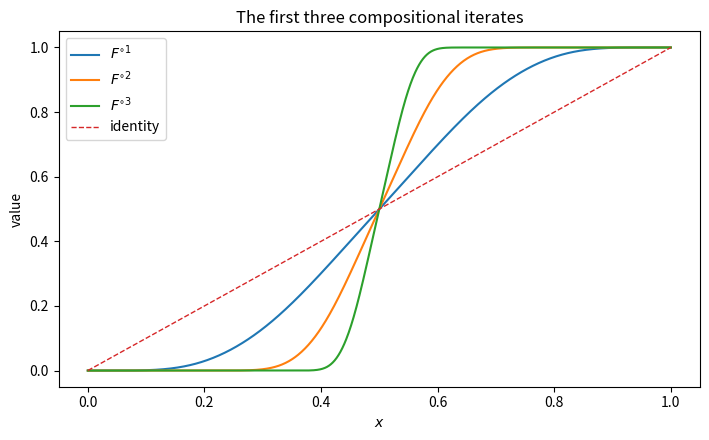
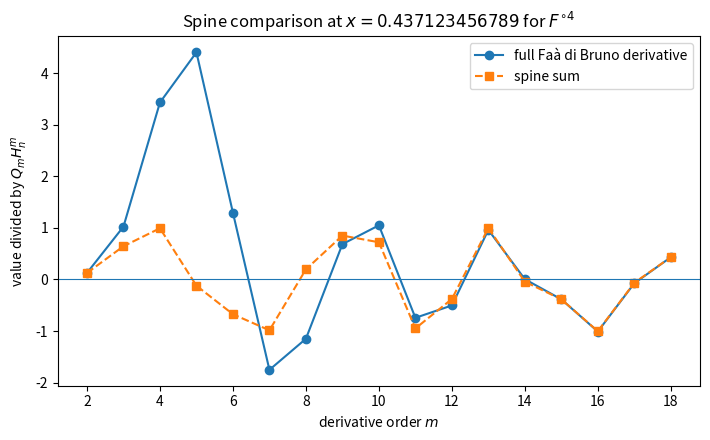
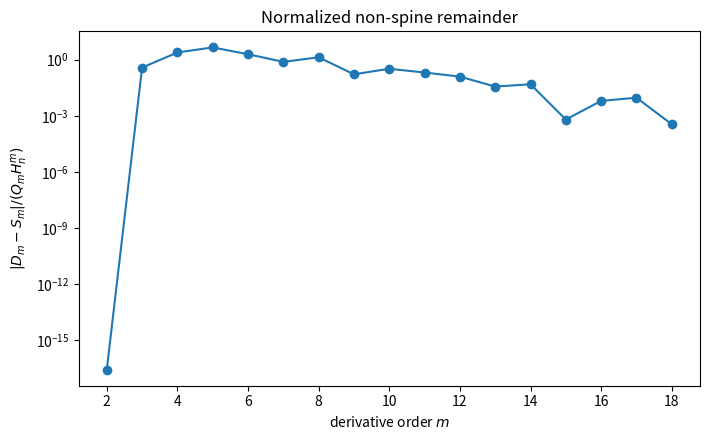
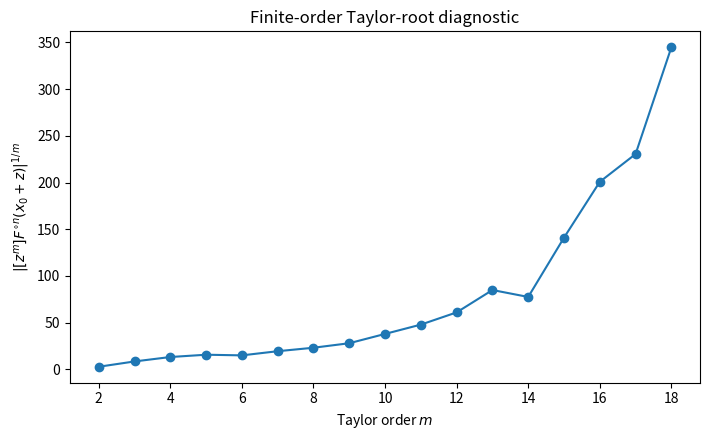

These charts were generated, in order, by the following Python code:
#!/usr/bin/env python3
r"""Numerical diagnostics for compositional iterates of the Fabius function.

This script is supplementary only: no numerical calculation is used in the proof.
It constructs the Rvachev up-function from a truncated infinite sinc product,
recovers the bounded Fabius function on [0,1], composes truncated Taylor series,
and compares high derivatives of F^{\circ n} with the finite ``spine sum'' that
appears in the report.

Fourier convention
------------------
For independent random variables X_k uniformly distributed on
[-2^{-k},2^{-k}] (k >= 1), the sum has density up(x), supported on [-1,1].
Its Fourier transform in cycles/unit is

    prod_{j>=0} sinc(f / 2^j),

where numpy.sinc(t) = sin(pi t)/(pi t).  An inverse FFT of a truncated product
therefore gives an accurate, smooth approximation away from tiny endpoint
roundoff effects.

The global signed Fabius extension Theta is reconstructed block by block:

    Theta(t) = (-1)^{s_2(k)} up(t-(2k+1)),   2k <= t <= 2k+2,

where s_2(k) is the binary digit sum.  The exact derivative identity used by
the experiment is

    F^{(m)}(x) = 2^{m(m+1)/2} Theta(2^m x),   m >= 1.

Run, for example:

    python numerical_experiments.py --output-dir numerical_output

The generated CSV uses an explicit LF line terminator.  Exact PNG bytes require
the pinned platform and dependency stack recorded in REPOSITORY_AUDIT.md; other
supported environments should be compared numerically rather than by file hash.
"""

from __future__ import annotations

import argparse
import csv
import math
import shutil
from pathlib import Path
from typing import Iterable

import matplotlib.pyplot as plt
import numpy as np
from scipy.interpolate import PchipInterpolator


FIGURE_FILENAMES = (
    "fabius_iterates.png",
    "spine_comparison.png",
    "spine_remainder.png",
    "taylor_root_diagnostic.png",
)


def build_up_interpolant(
    fft_power: int = 17,
    sinc_factors: int = 24,
    spatial_period: float = 4.0,
) -> PchipInterpolator:
    """Return a shape-preserving interpolant for Rvachev's up-function.

    The spatial period is chosen larger than the support length 2, so periodic
    copies introduced by the FFT do not overlap.  Values below tiny negative
    roundoff are clipped to zero, and the result is normalized by up(0)=1.
    """

    if fft_power < 12:
        raise ValueError("fft_power should be at least 12 for a useful grid")
    if sinc_factors < 8:
        raise ValueError("sinc_factors should be at least 8")
    if spatial_period <= 2.0:
        raise ValueError("spatial_period must exceed the support length 2")

    n_grid = 1 << fft_power
    dx = spatial_period / n_grid
    frequencies = np.fft.fftfreq(n_grid, d=dx)

    transform = np.ones(n_grid, dtype=np.float64)
    for j in range(sinc_factors):
        transform *= np.sinc(frequencies / (2.0**j))

    density = np.fft.fftshift(np.fft.ifft(transform).real / dx)
    x_grid = (np.arange(n_grid) - n_grid // 2) * dx

    support_mask = np.abs(x_grid) <= 1.0
    support_x = x_grid[support_mask]
    support_y = np.maximum(density[support_mask], 0.0)

    center_index = int(np.argmin(np.abs(support_x)))
    center_value = float(support_y[center_index])
    if not math.isfinite(center_value) or center_value <= 0.0:
        raise RuntimeError("failed to normalize the FFT approximation at x=0")
    support_y /= center_value

    # Pin the exact endpoint and center values to suppress interpolation noise.
    support_y[0] = 0.0
    support_y[-1] = 0.0
    support_y[center_index] = 1.0
    return PchipInterpolator(support_x, support_y, extrapolate=False)


class FabiusNumerics:
    """Numerical access to up, the bounded Fabius function, and Theta."""

    def __init__(self, up_interpolant: PchipInterpolator):
        self._up = up_interpolant

    def up(self, x: np.ndarray | float) -> np.ndarray | float:
        array = np.asarray(x, dtype=np.float64)
        result = np.zeros_like(array)
        mask = np.abs(array) <= 1.0
        if np.any(mask):
            values = np.asarray(self._up(array[mask]), dtype=np.float64)
            result[mask] = np.nan_to_num(values, nan=0.0)
        if np.isscalar(x):
            return float(result)
        return result

    def fabius(self, x: np.ndarray | float) -> np.ndarray | float:
        """Bounded Fabius function, extended constantly outside [0,1]."""

        array = np.asarray(x, dtype=np.float64)
        result = np.empty_like(array)
        result[array <= 0.0] = 0.0
        result[array >= 1.0] = 1.0
        mask = (array > 0.0) & (array < 1.0)
        if np.any(mask):
            result[mask] = self.up(array[mask] - 1.0)
        if np.isscalar(x):
            return float(result)
        return result

    @staticmethod
    def thue_morse_sign(k: int) -> int:
        return -1 if k.bit_count() % 2 else 1

    def theta(self, t: float) -> float:
        """Global signed Fabius extension Theta at a nonnegative argument."""

        if t < 0.0:
            return 0.0
        # At a positive even boundary either neighboring block gives up(+-1)=0.
        k = int(math.floor(t / 2.0))
        centered = t - (2.0 * k + 1.0)
        if centered > 1.0 and centered < 1.0 + 1e-12:
            centered = 1.0
        if centered < -1.0 and centered > -1.0 - 1e-12:
            centered = -1.0
        return float(self.thue_morse_sign(k) * self.up(centered))

    def derivative(self, order: int, x: float) -> np.longdouble:
        """Approximate the order-th derivative of bounded F at x in (0,1)."""

        if order == 0:
            return np.longdouble(self.fabius(x))
        exponent = order * (order + 1) // 2
        return np.longdouble(2.0) ** exponent * np.longdouble(
            self.theta(math.ldexp(x, order))
        )

    def first_derivative(self, x: float) -> float:
        return float(2.0 * self.theta(2.0 * x))


def truncated_convolution(
    a: np.ndarray, b: np.ndarray, degree: int
) -> np.ndarray:
    """Multiply two coefficient arrays and discard powers above ``degree``."""

    out = np.zeros(degree + 1, dtype=np.longdouble)
    for i in range(min(len(a), degree + 1)):
        if a[i] == 0:
            continue
        upper = min(len(b) - 1, degree - i)
        for j in range(upper + 1):
            out[i + j] += a[i] * b[j]
    return out


def compose_local_taylor(
    fab: FabiusNumerics, x: float, iterate_count: int, degree: int
) -> np.ndarray:
    r"""Taylor coefficients of F^{\circ iterate_count}(x+z) through z^degree."""

    if not (0.0 < x < 1.0):
        raise ValueError("x must lie strictly inside (0,1)")
    if iterate_count < 1:
        raise ValueError("iterate_count must be positive")

    series = np.zeros(degree + 1, dtype=np.longdouble)
    series[0] = np.longdouble(x)
    series[1] = np.longdouble(1.0)

    factorials = [math.factorial(k) for k in range(degree + 1)]

    for _ in range(iterate_count):
        center = float(series[0])
        outer = np.zeros(degree + 1, dtype=np.longdouble)
        for k in range(degree + 1):
            outer[k] = fab.derivative(k, center) / np.longdouble(factorials[k])

        delta = series.copy()
        delta[0] = np.longdouble(0.0)
        result = np.zeros(degree + 1, dtype=np.longdouble)
        result[0] = outer[0]
        power = np.zeros(degree + 1, dtype=np.longdouble)
        power[0] = np.longdouble(1.0)
        for k in range(1, degree + 1):
            power = truncated_convolution(power, delta, degree)
            result += outer[k] * power
        series = result

    return series


def orbit_and_weights(
    fab: FabiusNumerics, x: float, iterate_count: int
) -> tuple[list[float], list[float], list[float], list[float]]:
    """Return orbit x_j, slopes a_j, prefixes B_j, and suffixes A_{j,n}."""

    orbit = [x]
    for _ in range(iterate_count - 1):
        orbit.append(float(fab.fabius(orbit[-1])))

    slopes = [fab.first_derivative(y) for y in orbit]
    prefixes = [1.0]
    for j in range(1, iterate_count):
        prefixes.append(prefixes[-1] * slopes[j - 1])

    suffixes = []
    for j in range(iterate_count):
        product = 1.0
        for r in range(j + 1, iterate_count):
            product *= slopes[r]
        suffixes.append(product)
    return orbit, slopes, prefixes, suffixes


def spine_sum(
    fab: FabiusNumerics,
    order: int,
    orbit: Iterable[float],
    prefixes: Iterable[float],
    suffixes: Iterable[float],
) -> np.longdouble:
    q_order = np.longdouble(2.0) ** (order * (order + 1) // 2)
    total = np.longdouble(0.0)
    for y, prefix, suffix in zip(orbit, prefixes, suffixes):
        total += (
            np.longdouble(suffix)
            * np.longdouble(prefix) ** order
            * np.longdouble(fab.theta(math.ldexp(y, order)))
        )
    return q_order * total


def iterate_values(
    fab: FabiusNumerics, x: np.ndarray, iterate_count: int
) -> np.ndarray:
    values = np.asarray(x, dtype=np.float64)
    for _ in range(iterate_count):
        values = np.asarray(fab.fabius(values), dtype=np.float64)
    return values


def write_diagnostics(
    output_dir: Path,
    figure_dir: Path,
    fab: FabiusNumerics,
    x0: float,
    iterate_count: int,
    max_order: int,
) -> None:
    """Create CSV and plots used as reproducible diagnostics in the report."""

    coefficients = compose_local_taylor(fab, x0, iterate_count, max_order)
    orbit, slopes, prefixes, suffixes = orbit_and_weights(fab, x0, iterate_count)
    dominant = max(prefixes)

    rows: list[dict[str, str | int]] = []
    # The two extreme Faà di Bruno partitions coincide at m=1, so the
    # asymptotic spine formula is intentionally diagnosed only for m >= 2.
    for m in range(2, max_order + 1):
        derivative = coefficients[m] * np.longdouble(math.factorial(m))
        spine = spine_sum(fab, m, orbit, prefixes, suffixes)
        q_m = np.longdouble(2.0) ** (m * (m + 1) // 2)
        scale = q_m * np.longdouble(dominant) ** m
        normalized_derivative = derivative / scale if scale else np.longdouble("nan")
        normalized_spine = spine / scale if scale else np.longdouble("nan")
        relative_gap = (
            abs(derivative - spine) / max(abs(derivative), abs(spine), np.longdouble(1e-300))
        )
        coefficient_root = (
            abs(coefficients[m]) ** (np.longdouble(1.0) / m)
            if coefficients[m] != 0
            else np.longdouble(0.0)
        )
        rows.append(
            {
                "order_m": m,
                "derivative": f"{derivative:.18e}",
                "spine_sum": f"{spine:.18e}",
                "normalized_derivative": f"{normalized_derivative:.18e}",
                "normalized_spine": f"{normalized_spine:.18e}",
                "relative_gap": f"{relative_gap:.18e}",
                "taylor_coefficient_mth_root": f"{coefficient_root:.18e}",
            }
        )

    csv_path = output_dir / "spine_diagnostic.csv"
    with csv_path.open("w", newline="", encoding="utf-8") as handle:
        writer = csv.DictWriter(
            handle,
            fieldnames=list(rows[0].keys()),
            lineterminator="\n",
        )
        writer.writeheader()
        writer.writerows(rows)

    x_grid = np.linspace(0.0, 1.0, 1201)
    plt.figure(figsize=(7.2, 4.5))
    for n in range(1, 4):
        plt.plot(x_grid, iterate_values(fab, x_grid, n), label=rf"$F^{{\circ {n}}}$")
    plt.plot(x_grid, x_grid, linestyle="--", linewidth=1.0, label=r"identity")
    plt.xlabel(r"$x$")
    plt.ylabel("value")
    plt.title("The first three compositional iterates")
    plt.legend()
    plt.tight_layout()
    plt.savefig(output_dir / "fabius_iterates.png", dpi=180)
    plt.close()

    orders = np.array([int(row["order_m"]) for row in rows])
    exact_norm = np.array([float(row["normalized_derivative"]) for row in rows])
    spine_norm = np.array([float(row["normalized_spine"]) for row in rows])
    roots = np.array([float(row["taylor_coefficient_mth_root"]) for row in rows])
    normalized_gap = np.abs(exact_norm - spine_norm)

    plt.figure(figsize=(7.2, 4.5))
    plt.plot(orders, exact_norm, marker="o", label="full Faà di Bruno derivative")
    plt.plot(orders, spine_norm, marker="s", linestyle="--", label="spine sum")
    plt.axhline(0.0, linewidth=0.8)
    plt.xlabel(r"derivative order $m$")
    plt.ylabel(r"value divided by $Q_m H_n^m$")
    plt.title(rf"Spine comparison at $x={x0}$ for $F^{{\circ {iterate_count}}}$")
    plt.legend()
    plt.tight_layout()
    plt.savefig(output_dir / "spine_comparison.png", dpi=180)
    plt.close()

    plt.figure(figsize=(7.2, 4.5))
    plt.semilogy(orders, np.maximum(normalized_gap, 1e-20), marker="o")
    plt.xlabel(r"derivative order $m$")
    plt.ylabel(r"$|D_m-S_m|/(Q_m H_n^m)$")
    plt.title("Normalized non-spine remainder")
    plt.tight_layout()
    plt.savefig(output_dir / "spine_remainder.png", dpi=180)
    plt.close()

    plt.figure(figsize=(7.2, 4.5))
    plt.plot(orders, roots, marker="o")
    plt.xlabel(r"Taylor order $m$")
    plt.ylabel(r"$|[z^m]F^{\circ n}(x_0+z)|^{1/m}$")
    plt.title("Finite-order Taylor-root diagnostic")
    plt.tight_layout()
    plt.savefig(output_dir / "taylor_root_diagnostic.png", dpi=180)
    plt.close()

    metadata_path = output_dir / "numerical_metadata.txt"
    with metadata_path.open("w", encoding="utf-8") as handle:
        handle.write("Numerical diagnostic parameters\n")
        handle.write("===============================\n")
        handle.write(f"x0 = {x0}\n")
        handle.write(f"iterate_count = {iterate_count}\n")
        handle.write(f"max_order = {max_order}\n")
        handle.write("orbit x_j:\n")
        for j, y in enumerate(orbit):
            handle.write(f"  x_{j} = {y:.17g}\n")
        handle.write("slopes a_j = F'(x_j):\n")
        for j, a in enumerate(slopes):
            handle.write(f"  a_{j} = {a:.17g}\n")
        handle.write("prefix weights B_j:\n")
        for j, b in enumerate(prefixes):
            handle.write(f"  B_{j} = {b:.17g}\n")
        handle.write("suffix weights A_{j,n}:\n")
        for j, a in enumerate(suffixes):
            handle.write(f"  A_{j},{iterate_count} = {a:.17g}\n")
        handle.write(f"dominant prefix H_n = {dominant:.17g}\n")
        handle.write("\nNo numerical output is used as a premise of the proof.\n")

    figure_dir.mkdir(parents=True, exist_ok=True)
    for filename in FIGURE_FILENAMES:
        source = output_dir / filename
        destination = figure_dir / filename
        if source.resolve() != destination.resolve():
            shutil.copyfile(source, destination)


def parse_arguments() -> argparse.Namespace:
    parser = argparse.ArgumentParser(description=__doc__)
    parser.add_argument(
        "--output-dir",
        type=Path,
        default=Path("numerical_output"),
        help="directory for CSV, metadata, and plots",
    )
    parser.add_argument(
        "--figure-dir",
        type=Path,
        default=Path("figures"),
        help="directory synchronized with the four generated plots",
    )
    parser.add_argument("--x0", type=float, default=0.437123456789)
    parser.add_argument("--iterate-count", type=int, default=4)
    parser.add_argument("--max-order", type=int, default=18)
    parser.add_argument("--fft-power", type=int, default=17)
    parser.add_argument("--sinc-factors", type=int, default=24)
    return parser.parse_args()


def main() -> None:
    args = parse_arguments()
    if not (0.0 < args.x0 < 1.0):
        raise SystemExit("--x0 must lie strictly between 0 and 1")
    if args.iterate_count < 1:
        raise SystemExit("--iterate-count must be positive")
    if args.max_order < 2:
        raise SystemExit("--max-order must be at least 2")

    args.output_dir.mkdir(parents=True, exist_ok=True)
    up_interpolant = build_up_interpolant(args.fft_power, args.sinc_factors)
    fab = FabiusNumerics(up_interpolant)

    # Basic consistency checks catch FFT-scaling or convention errors early.
    checks = {
        "up(0)": fab.up(0.0),
        "up(1/2)": fab.up(0.5),
        "F(0)": fab.fabius(0.0),
        "F(1/2)": fab.fabius(0.5),
        "F(1)": fab.fabius(1.0),
    }
    if abs(checks["up(0)"] - 1.0) > 5e-6:
        raise RuntimeError(f"unexpected normalization: {checks}")
    if abs(checks["F(1/2)"] - 0.5) > 2e-4:
        raise RuntimeError(f"midpoint check failed: {checks}")

    write_diagnostics(
        args.output_dir,
        args.figure_dir,
        fab,
        args.x0,
        args.iterate_count,
        args.max_order,
    )
    print("Generated numerical diagnostics in", args.output_dir)
    print("Synchronized report figures in", args.figure_dir)
    for key, value in checks.items():
        print(f"  {key} = {value:.12g}")


if __name__ == "__main__":
    main()
